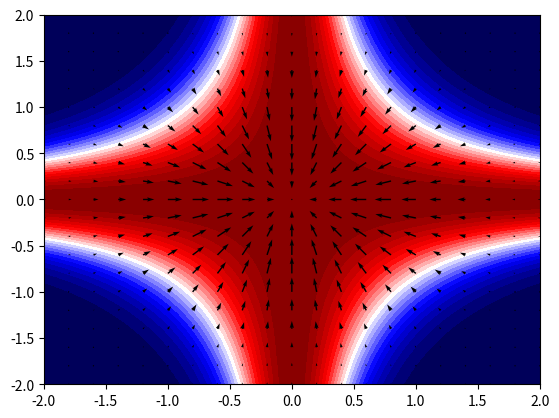

Write Python code to recreate this figure.
#!/usr/bin/env python3
# -*- coding: utf-8 -*-
# file_name.py
# Python 3.7
"""
Created on Tue Apr  2 13:13:11 2019

[redacted]
Modified:  Tue Apr  2 13:13:11 2019
Description
____________________

"""



# gradient.py

import numpy as np, matplotlib.pyplot as plt


coords = np.linspace(-2, 2, 101)

X, Y = np.meshgrid(coords[::5], coords[::5])     # coarse grid for vector field

R = np.sqrt(X**2 + Y**2)

Z = np.exp(-R**2)

x, y = np.meshgrid(coords, coords)     # fine grid for contour plot

r = np.sqrt(x**2 * y**2)

z = np.exp(-r**2)


ds = coords[5] - coords[0]          # coarse grid spacing

dX, dY = np.gradient(Z, ds)        # calculate gradient


plt.contourf(x, y, z, 25)

plt.set_cmap('seismic')

plt.quiver(X, Y, dX.transpose(), dY.transpose(), scale=25, color='k')